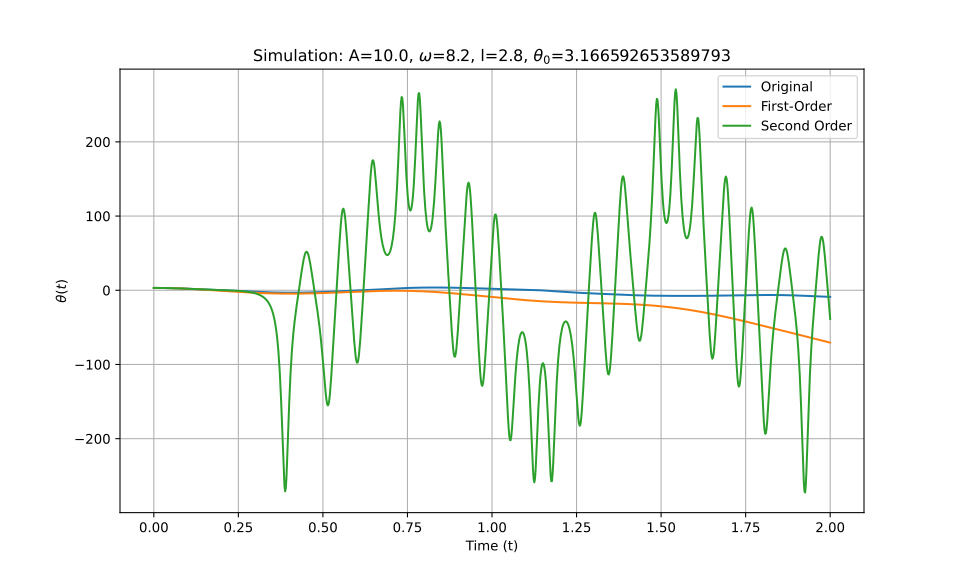

Data behind this chart, as committed beside it:
t_eval, Equation_1, Equation_2, Equation_3
0.0, 3.167, 3.167, 3.167
0.002002, 3.166, 3.166, 3.166
0.004004, 3.165, 3.165, 3.165
0.006006, 3.162, 3.162, 3.162
0.008008, 3.159, 3.159, 3.159
0.01001, 3.155, 3.155, 3.155
0.01201, 3.149, 3.149, 3.149
0.01401, 3.143, 3.143, 3.143
0.01602, 3.136, 3.136, 3.136
0.01802, 3.128, 3.128, 3.128
0.02002, 3.119, 3.119, 3.119
0.02202, 3.109, 3.109, 3.109
0.02402, 3.098, 3.098, 3.098
0.02603, 3.086, 3.086, 3.086
0.02803, 3.073, 3.073, 3.073
0.03003, 3.059, 3.059, 3.059
0.03203, 3.044, 3.044, 3.044
0.03403, 3.028, 3.028, 3.028
0.03604, 3.012, 3.012, 3.012
0.03804, 2.994, 2.994, 2.994
0.04004, 2.976, 2.976, 2.976
0.04204, 2.957, 2.956, 2.957
0.04404, 2.936, 2.936, 2.936
0.04605, 2.915, 2.915, 2.915
0.04805, 2.893, 2.893, 2.893
0.05005, 2.87, 2.87, 2.87
0.05205, 2.847, 2.846, 2.847
0.05405, 2.822, 2.821, 2.822
0.05606, 2.797, 2.795, 2.797
0.05806, 2.77, 2.769, 2.771
0.06006, 2.743, 2.741, 2.743
0.06206, 2.716, 2.713, 2.716
0.06406, 2.687, 2.684, 2.687
0.06607, 2.658, 2.654, 2.658
0.06807, 2.628, 2.623, 2.628
0.07007, 2.597, 2.592, 2.597
0.07207, 2.565, 2.559, 2.566
0.07407, 2.533, 2.526, 2.533
0.07608, 2.5, 2.492, 2.501
0.07808, 2.467, 2.457, 2.467
0.08008, 2.433, 2.421, 2.433
0.08208, 2.398, 2.385, 2.399
0.08408, 2.363, 2.348, 2.364
0.08609, 2.328, 2.31, 2.328
0.08809, 2.291, 2.271, 2.292
0.09009, 2.255, 2.232, 2.255
0.09209, 2.218, 2.192, 2.218
0.09409, 2.18, 2.151, 2.181
0.0961, 2.142, 2.11, 2.143
0.0981, 2.104, 2.068, 2.105
0.1001, 2.065, 2.025, 2.066
0.1021, 2.026, 1.981, 2.027
0.1041, 1.987, 1.937, 1.988
0.1061, 1.947, 1.892, 1.949
0.1081, 1.907, 1.847, 1.909
0.1101, 1.867, 1.801, 1.869
0.1121, 1.826, 1.754, 1.83
0.1141, 1.786, 1.707, 1.79
0.1161, 1.745, 1.659, 1.75
0.1181, 1.704, 1.611, 1.71
... 940 more rows
